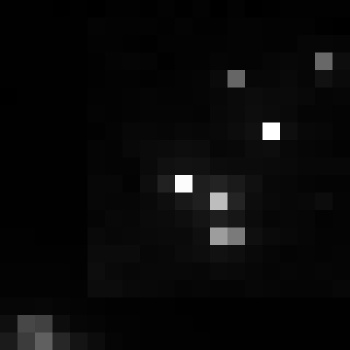

Values plotted in this chart, from the file beside it:
, xmin, ymin, lat, lon, area, perimeter, max_nanowatts, min_nanowatts, moonlight_illumination, clear_sky_confidence, mean_nanowatts
0, 1105, 2495, -5.837, -5.837, 1.0, 0.0, 13.59, 0.1547, 11.78, 0.0, 1.116
